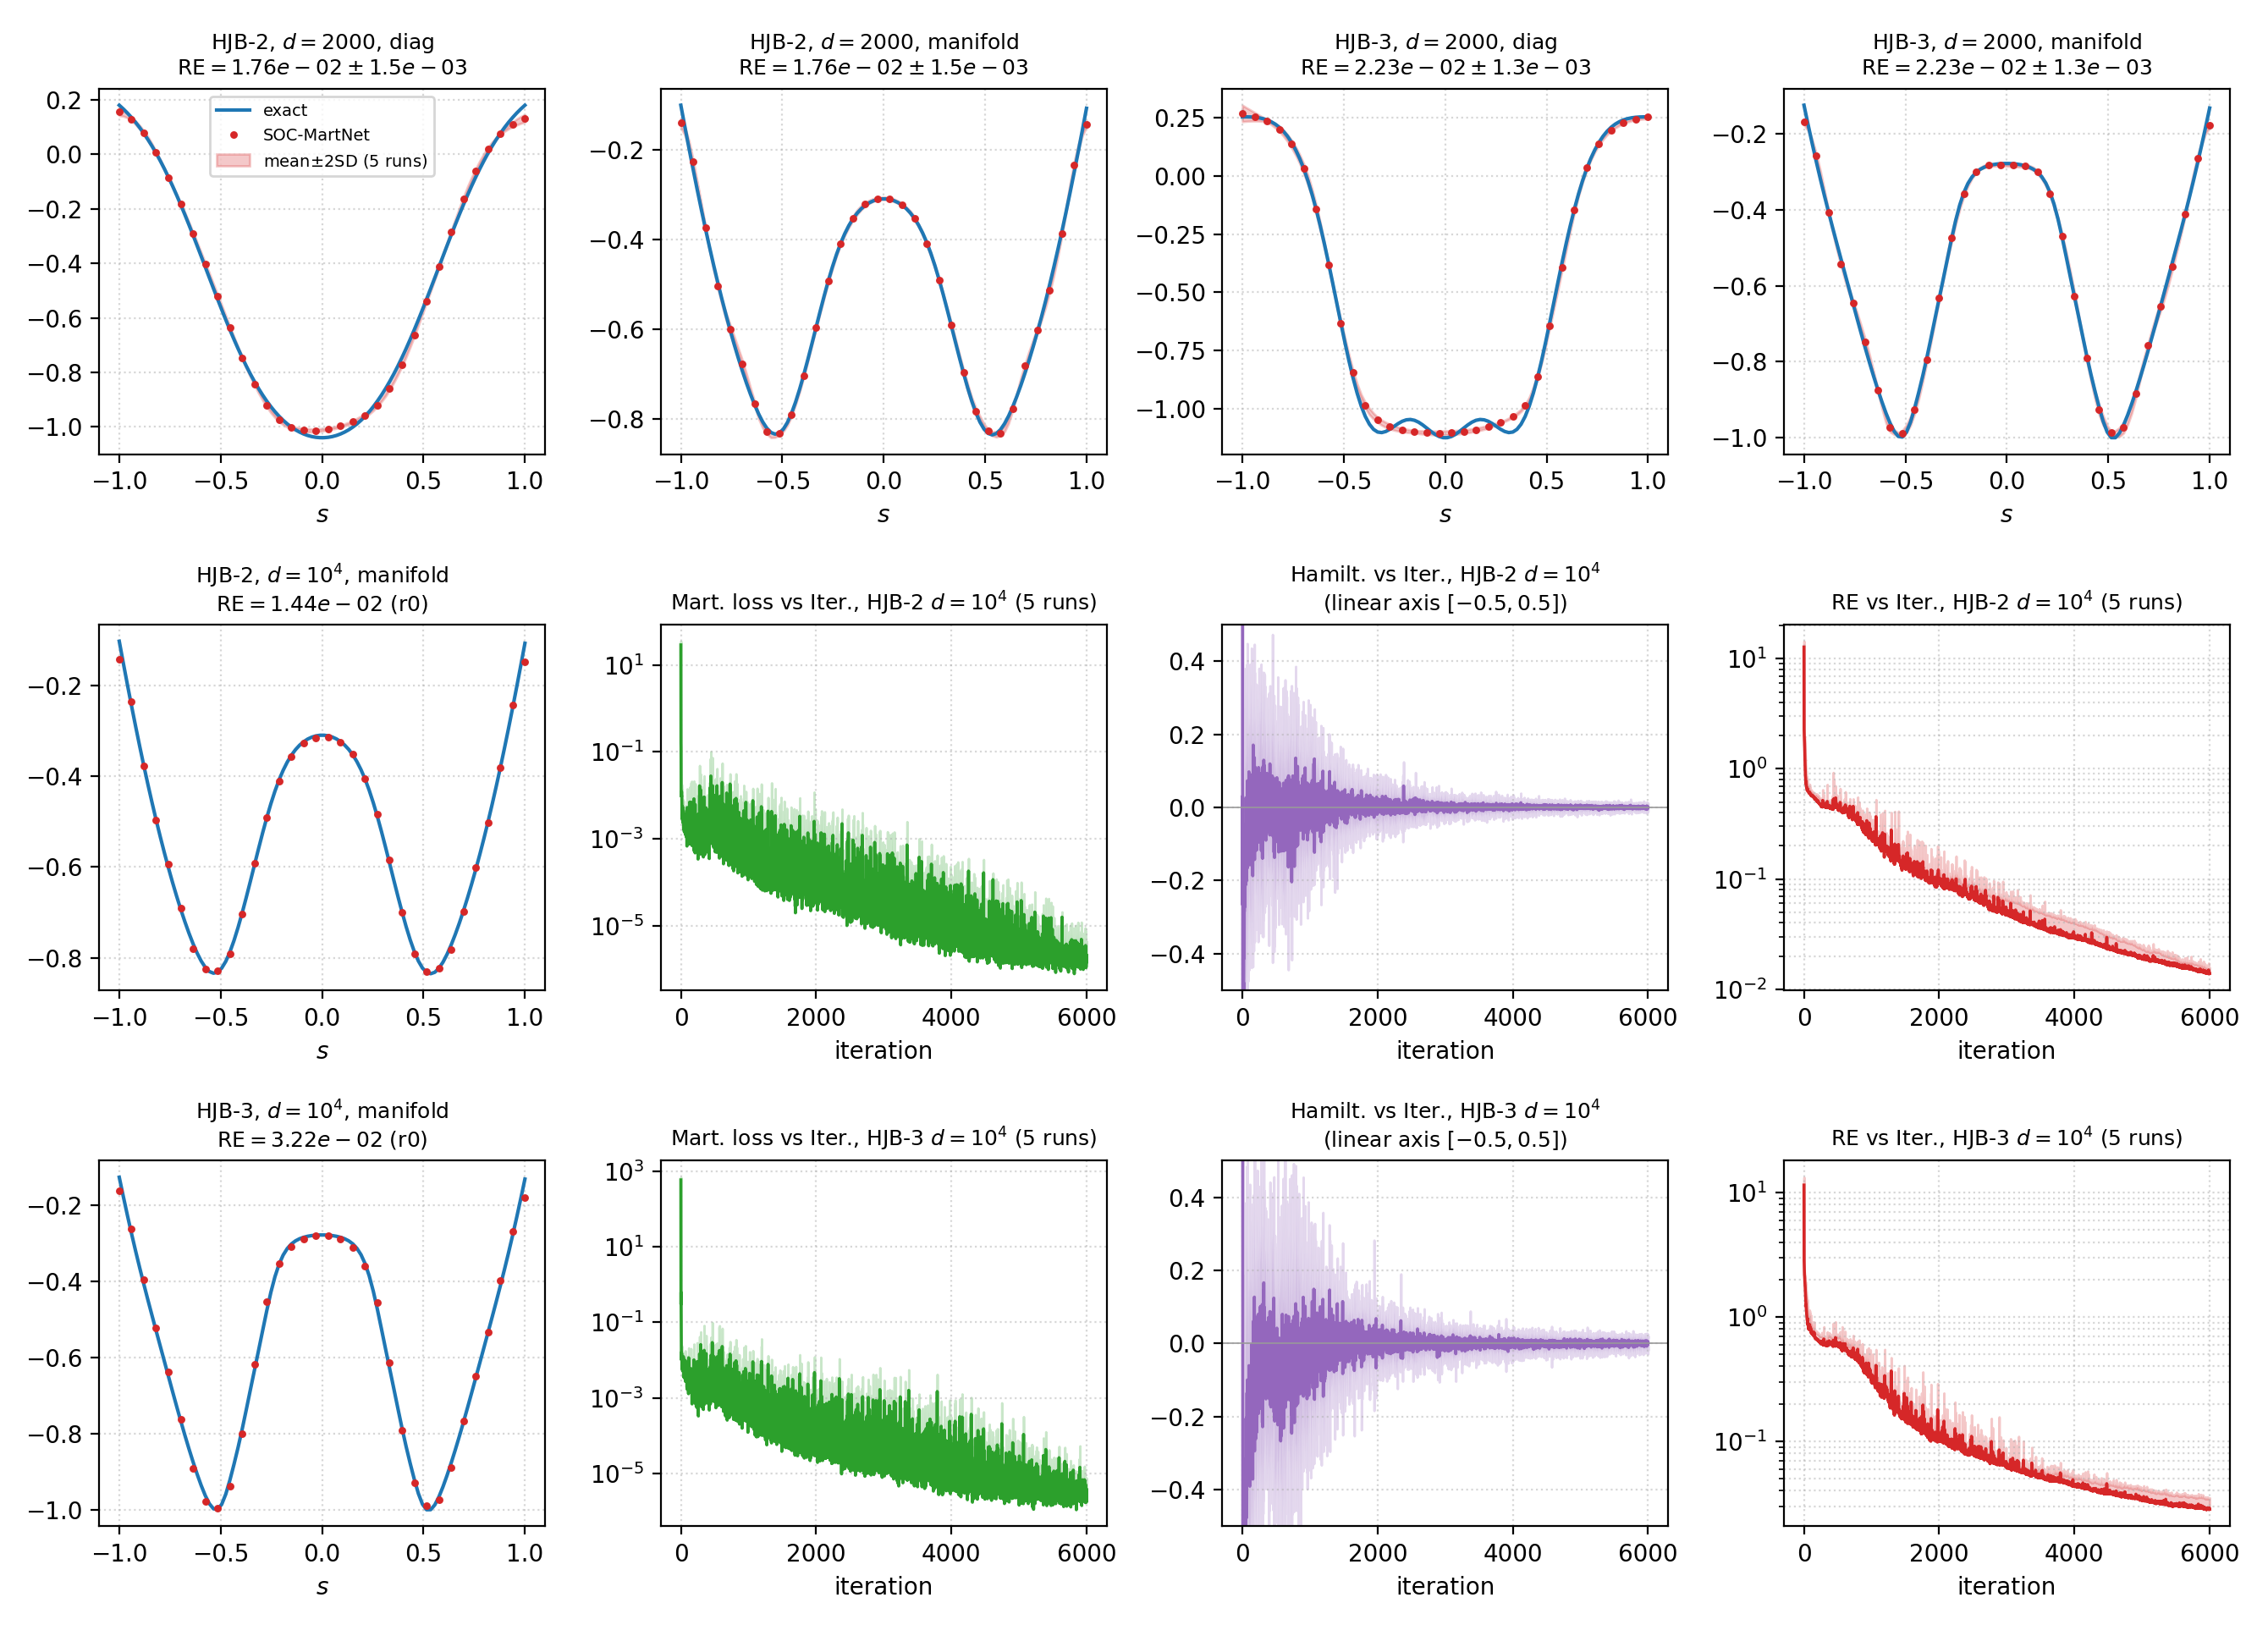

The data file committed next to this chart (first rows):
eq, d, curve, jobid, RE, RE_sd
HJB-2, 2000, diag, 496285;534414;534417;534418;534419, 0.01757, 0.001496
HJB-2, 2000, manifold, 496285;534414;534417;534418;534419, 0.01757, 0.001496
HJB-3, 2000, diag, 496291;534420;534421;534422;534423, 0.02227, 0.001317
HJB-3, 2000, manifold, 496291;534420;534421;534422;534423, 0.02227, 0.001317
HJB-2, 10000, manifold, 496434, 0.01437, 
HJB-2, 10000, hist, 496434;500699;500701;500703;500705, 0.01387, 
HJB-3, 10000, manifold, 496436, 0.0322, 
HJB-3, 10000, hist, 496436;500700;500702;500704;500706, 0.02838, 
